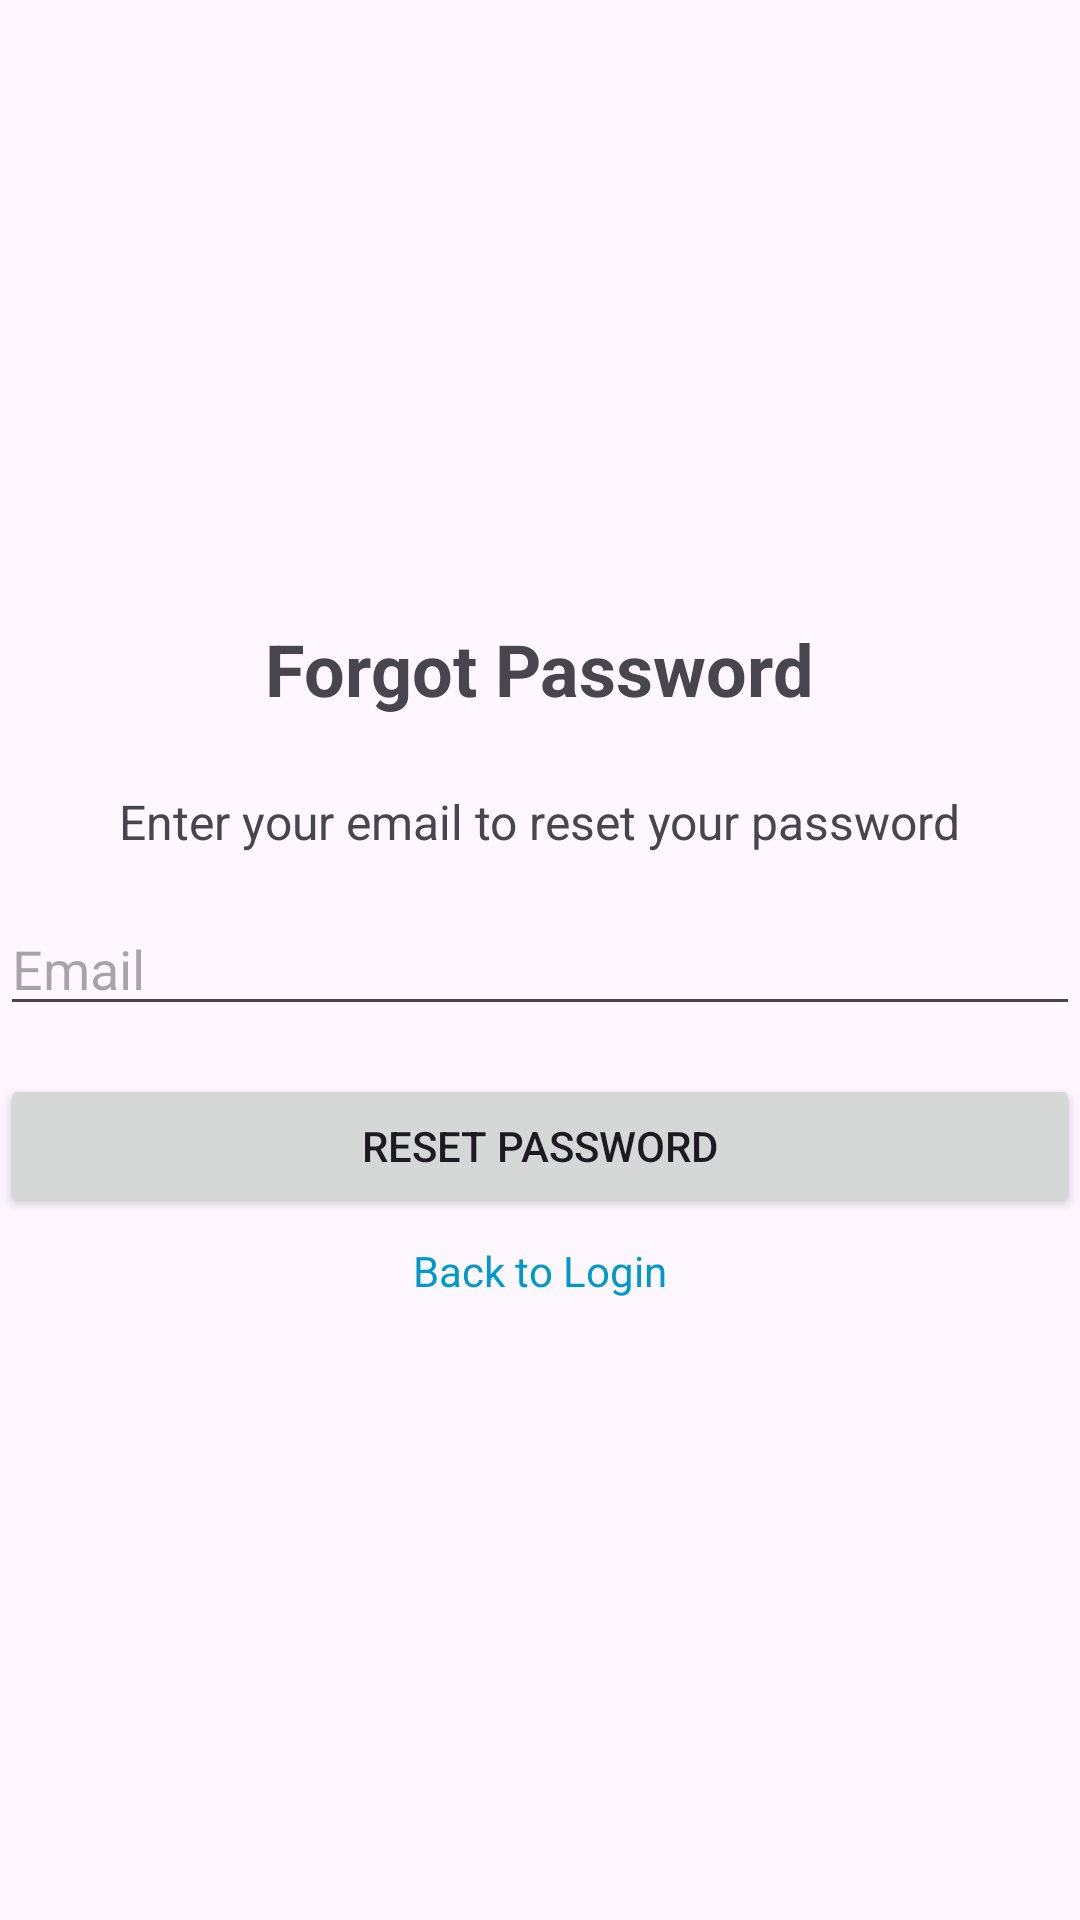

The Android layout XML behind this screen, and the referenced resources:
<!-- AndroidManifest.xml: application theme Theme.SQLite_Project1 -->
<!-- res/layout/activity_forgot_password.xml -->
<?xml version="1.0" encoding="utf-8"?>
<LinearLayout
    xmlns:android="http://schemas.android.com/apk/res/android"
    xmlns:app="http://schemas.android.com/apk/res-auto"
    xmlns:tools="http://schemas.android.com/tools"
    android:id="@+id/main"
    android:orientation="vertical"
    android:gravity="center"
    android:layout_width="match_parent"
    android:layout_height="match_parent"
    tools:context=".ForgotPassword">

    <TextView
        android:id="@+id/tvTitle"
        android:layout_width="wrap_content"
        android:layout_height="wrap_content"
        android:text="Forgot Password"
        android:textSize="24sp"
        android:textStyle="bold"
        android:layout_marginBottom="24dp" />

    <TextView
        android:id="@+id/tvDescription"
        android:layout_width="wrap_content"
        android:layout_height="wrap_content"
        android:text="Enter your email to reset your password"
        android:textSize="16sp"
        android:layout_marginBottom="16dp" />

    <EditText
        android:id="@+id/etEmail"
        android:layout_width="match_parent"
        android:layout_height="wrap_content"
        android:hint="Email"
        android:inputType="textEmailAddress"
        android:layout_marginBottom="16dp" />

    <Button
        android:id="@+id/btnResetPassword"
        android:layout_width="match_parent"
        android:layout_height="wrap_content"
        android:text="Reset Password"
        android:layout_marginBottom="8dp" />

    <TextView
        android:id="@+id/tvBackToLogin"
        android:layout_width="wrap_content"
        android:layout_height="wrap_content"
        android:text="Back to Login"
        android:textColor="@android:color/holo_blue_dark"
        android:clickable="true"
        android:focusable="true" />

</LinearLayout>
<!-- resources referenced by this layout -->
<resources>
  <style name="Theme.SQLite_Project1" parent="Base.Theme.SQLite_Project1" />
  <style name="Base.Theme.SQLite_Project1" parent="Theme.Material3.DayNight.NoActionBar">
          
          
      </style>
</resources>
